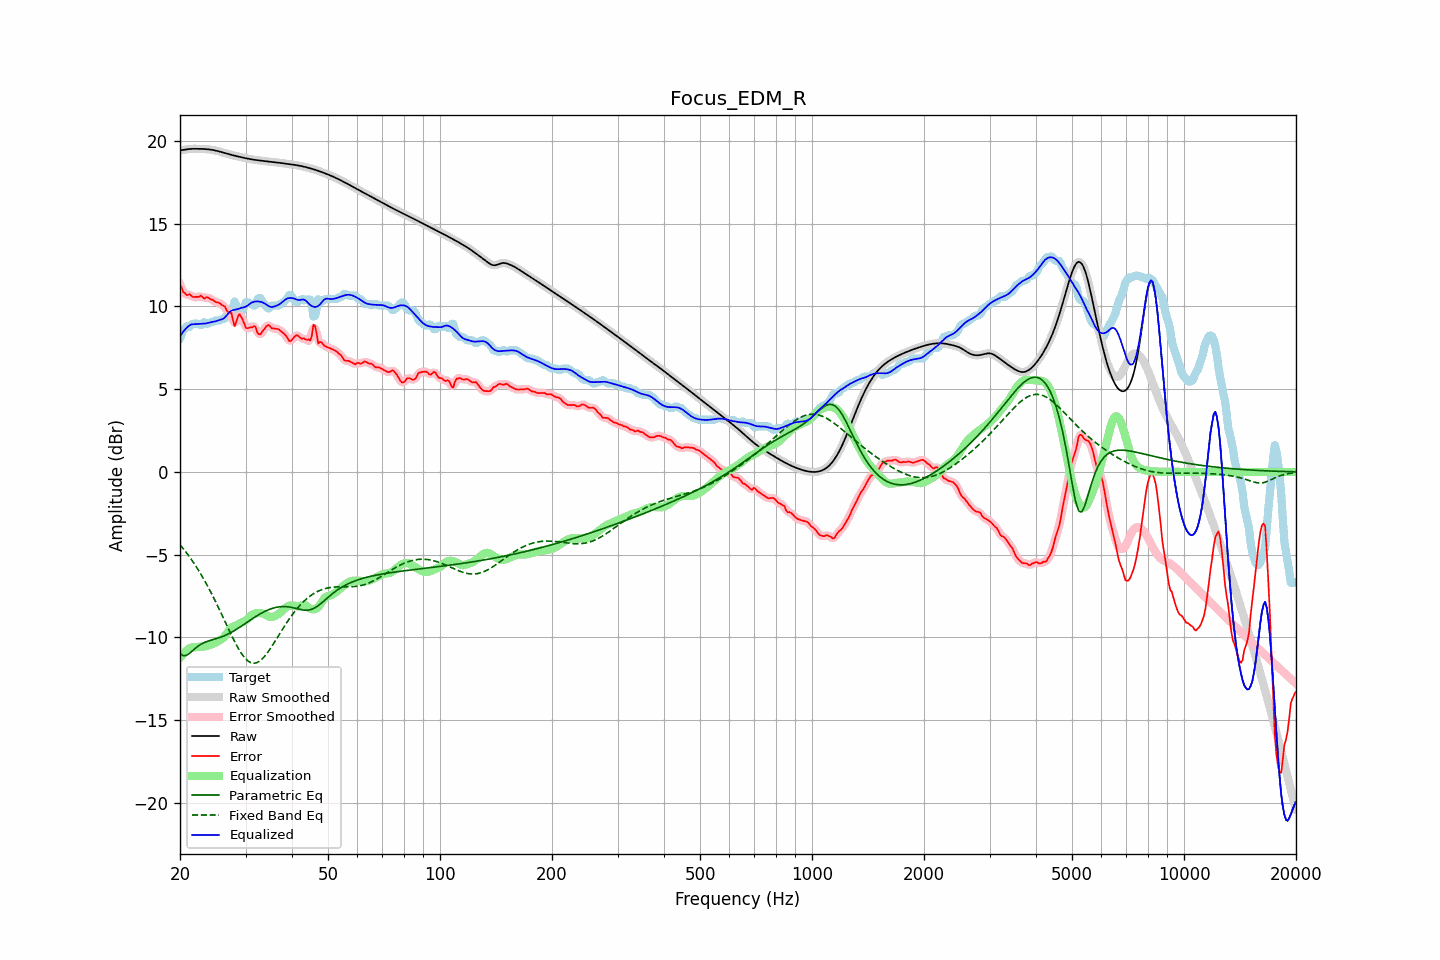

Data behind this chart, as committed beside it:
frequency, raw, error, smoothed, error_smoothed, equalization, parametric_eq, fixed_band_eq, equalized_raw, equalized_smoothed, target
20.00, 19.43, 11.34, 19.42, 11.35, -11.23, -10.96, -4.40, 8.20, 8.20, 8.09
20.20, 19.44, 11.14, 19.44, 11.10, -11.10, -11.04, -4.51, 8.34, 8.34, 8.30
20.40, 19.45, 10.87, 19.46, 10.91, -10.98, -11.11, -4.63, 8.47, 8.47, 8.59
20.61, 19.47, 10.82, 19.47, 10.78, -10.88, -11.10, -4.76, 8.59, 8.59, 8.66
20.81, 19.49, 10.69, 19.49, 10.72, -10.79, -11.09, -4.88, 8.69, 8.69, 8.79
21.02, 19.50, 10.69, 19.50, 10.71, -10.72, -11.02, -5.01, 8.78, 8.78, 8.81
21.23, 19.51, 10.75, 19.51, 10.68, -10.66, -10.96, -5.14, 8.86, 8.86, 8.77
21.44, 19.52, 10.65, 19.52, 10.65, -10.61, -10.87, -5.28, 8.91, 8.91, 8.87
21.66, 19.52, 10.57, 19.52, 10.61, -10.60, -10.79, -5.42, 8.92, 8.92, 8.95
21.87, 19.52, 10.57, 19.52, 10.56, -10.60, -10.70, -5.57, 8.93, 8.93, 8.95
22.09, 19.52, 10.57, 19.52, 10.56, -10.59, -10.62, -5.71, 8.93, 8.93, 8.95
22.31, 19.52, 10.57, 19.52, 10.59, -10.58, -10.55, -5.87, 8.94, 8.94, 8.95
22.54, 19.52, 10.58, 19.52, 10.61, -10.57, -10.48, -6.02, 8.95, 8.95, 8.94
22.76, 19.52, 10.65, 19.52, 10.59, -10.57, -10.42, -6.19, 8.95, 8.95, 8.86
22.99, 19.52, 10.57, 19.52, 10.56, -10.56, -10.36, -6.35, 8.95, 8.95, 8.95
23.22, 19.51, 10.47, 19.51, 10.54, -10.55, -10.32, -6.52, 8.96, 8.96, 9.05
23.45, 19.51, 10.54, 19.51, 10.52, -10.54, -10.28, -6.69, 8.97, 8.97, 8.97
23.69, 19.50, 10.55, 19.50, 10.52, -10.51, -10.24, -6.87, 8.99, 8.99, 8.95
23.92, 19.49, 10.51, 19.49, 10.51, -10.47, -10.21, -7.05, 9.01, 9.01, 8.98
24.16, 19.48, 10.43, 19.48, 10.46, -10.44, -10.18, -7.23, 9.04, 9.04, 9.04
24.40, 19.46, 10.41, 19.46, 10.40, -10.40, -10.15, -7.42, 9.06, 9.06, 9.05
24.65, 19.44, 10.35, 19.44, 10.34, -10.36, -10.12, -7.62, 9.08, 9.08, 9.09
24.89, 19.42, 10.27, 19.42, 10.29, -10.32, -10.09, -7.81, 9.10, 9.10, 9.15
25.14, 19.40, 10.25, 19.40, 10.25, -10.27, -10.06, -8.01, 9.13, 9.13, 9.15
25.39, 19.37, 10.22, 19.37, 10.21, -10.21, -10.03, -8.21, 9.16, 9.16, 9.15
25.65, 19.35, 10.18, 19.35, 10.17, -10.16, -10.00, -8.42, 9.19, 9.19, 9.16
25.91, 19.32, 10.09, 19.32, 10.12, -10.10, -9.96, -8.62, 9.22, 9.22, 9.23
26.16, 19.29, 10.04, 19.29, 10.04, -10.03, -9.93, -8.83, 9.26, 9.26, 9.25
26.43, 19.26, 9.99, 19.26, 9.92, -9.92, -9.89, -9.04, 9.34, 9.34, 9.27
26.69, 19.23, 9.76, 19.23, 9.80, -9.77, -9.84, -9.25, 9.46, 9.46, 9.47
26.96, 19.20, 9.65, 19.20, 9.73, -9.63, -9.80, -9.45, 9.58, 9.58, 9.55
27.23, 19.18, 9.62, 19.18, 9.62, -9.50, -9.74, -9.66, 9.68, 9.68, 9.55
27.50, 19.15, 9.60, 19.15, 9.40, -9.41, -9.69, -9.86, 9.74, 9.74, 9.55
27.77, 19.13, 9.14, 19.13, 9.16, -9.35, -9.64, -10.06, 9.78, 9.78, 9.99
28.05, 19.11, 8.81, 19.11, 9.02, -9.31, -9.58, -10.25, 9.80, 9.80, 10.30
28.33, 19.08, 9.06, 19.08, 9.08, -9.27, -9.52, -10.44, 9.82, 9.82, 10.02
28.62, 19.06, 9.38, 19.06, 9.29, -9.22, -9.46, -10.62, 9.84, 9.84, 9.68
28.90, 19.04, 9.54, 19.04, 9.46, -9.16, -9.39, -10.78, 9.88, 9.88, 9.50
29.19, 19.02, 9.37, 19.02, 9.40, -9.11, -9.33, -10.94, 9.91, 9.91, 9.65
29.48, 19.00, 9.20, 19.00, 9.19, -9.06, -9.26, -11.07, 9.93, 9.93, 9.79
29.78, 18.97, 8.94, 18.97, 8.94, -9.02, -9.20, -11.20, 9.95, 9.95, 10.03
30.08, 18.95, 8.70, 18.95, 8.77, -8.97, -9.13, -11.31, 9.99, 9.99, 10.25
30.38, 18.93, 8.68, 18.93, 8.69, -8.89, -9.06, -11.40, 10.05, 10.05, 10.25
30.68, 18.91, 8.71, 18.91, 8.68, -8.79, -9.00, -11.47, 10.12, 10.12, 10.21
30.99, 18.90, 8.74, 18.90, 8.73, -8.70, -8.93, -11.52, 10.20, 10.20, 10.15
31.30, 18.88, 8.73, 18.88, 8.79, -8.63, -8.87, -11.55, 10.25, 10.25, 10.15
31.61, 18.86, 8.82, 18.86, 8.77, -8.58, -8.80, -11.56, 10.28, 10.28, 10.05
31.93, 18.85, 8.77, 18.85, 8.67, -8.55, -8.74, -11.54, 10.30, 10.30, 10.08
32.24, 18.84, 8.44, 18.84, 8.51, -8.53, -8.68, -11.52, 10.30, 10.30, 10.40
32.57, 18.82, 8.32, 18.82, 8.36, -8.53, -8.62, -11.46, 10.30, 10.30, 10.51
32.89, 18.81, 8.31, 18.81, 8.33, -8.53, -8.57, -11.40, 10.28, 10.28, 10.51
33.22, 18.80, 8.46, 18.80, 8.43, -8.55, -8.52, -11.31, 10.25, 10.25, 10.34
33.55, 18.79, 8.58, 18.79, 8.57, -8.57, -8.46, -11.21, 10.21, 10.21, 10.21
33.89, 18.78, 8.70, 18.78, 8.72, -8.62, -8.42, -11.10, 10.16, 10.16, 10.08
34.23, 18.77, 8.82, 18.77, 8.81, -8.67, -8.37, -10.98, 10.09, 10.09, 9.95
34.57, 18.75, 8.88, 18.75, 8.83, -8.73, -8.33, -10.84, 10.03, 10.03, 9.88
34.92, 18.74, 8.80, 18.74, 8.80, -8.76, -8.29, -10.70, 9.98, 9.98, 9.94
35.27, 18.73, 8.68, 18.73, 8.73, -8.77, -8.26, -10.56, 9.96, 9.96, 10.05
35.62, 18.72, 8.67, 18.72, 8.67, -8.75, -8.23, -10.41, 9.98, 9.98, 10.05
35.97, 18.71, 8.66, 18.71, 8.65, -8.71, -8.20, -10.25, 10.00, 10.00, 10.05
... 635 more rows
